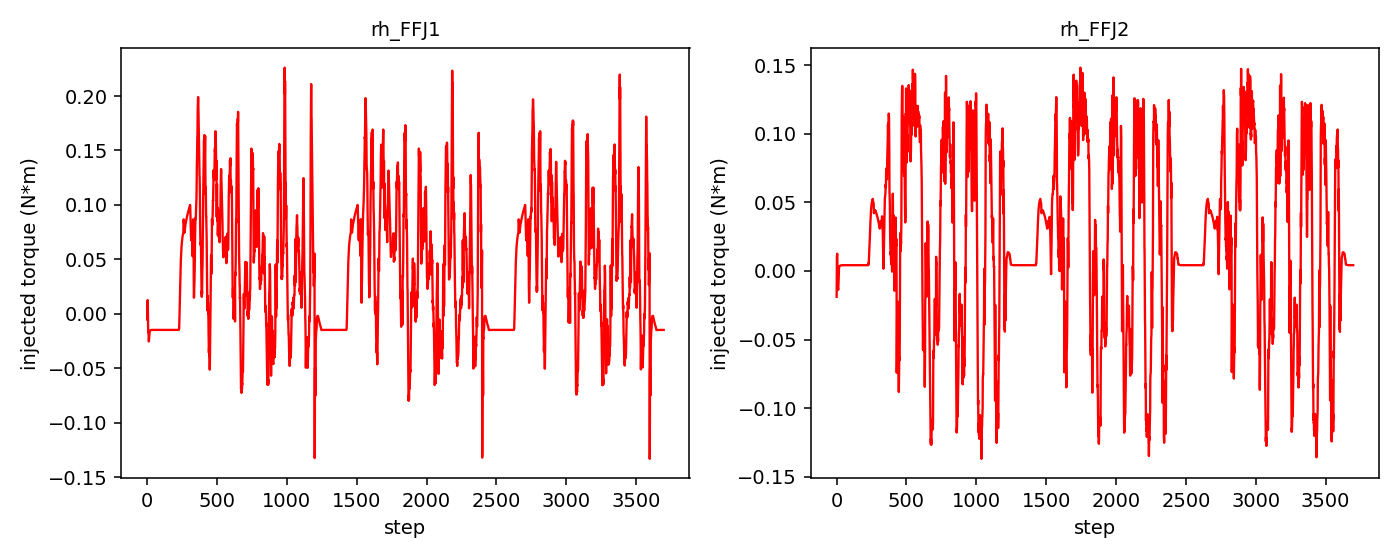

The file beside this chart, header and first rows:
step, rh_FFJ1, rh_FFJ2
0, -0.005105, -0.01885
1, 0.001781, -0.002392
2, 0.006471, 0.01078
3, 0.009863, 0.01213
4, 0.01272, 0.01261
5, 0.007270, 0.005879
6, -0.003741, -0.003234
7, -0.01191, -0.006091
8, -0.01694, -0.01073
9, -0.0164, -0.01319
10, -0.01692, -0.01289
11, -0.02183, -0.01375
12, -0.02525, -0.01289
13, -0.02428, -0.009619
14, -0.02213, -0.005224
15, -0.01997, -0.001188
16, -0.01836, 0.001112
17, -0.01723, 0.002194
18, -0.01653, 0.002797
19, -0.01608, 0.003130
20, -0.01566, 0.003355
21, -0.01525, 0.003606
22, -0.01506, 0.003659
23, -0.01499, 0.003656
24, -0.01492, 0.003721
25, -0.01487, 0.003810
26, -0.01483, 0.003891
27, -0.0148, 0.003958
28, -0.01478, 0.004012
29, -0.01476, 0.004054
30, -0.01475, 0.004088
31, -0.01474, 0.004116
32, -0.01473, 0.004138
33, -0.01472, 0.004154
34, -0.01472, 0.004169
35, -0.01471, 0.004181
36, -0.01471, 0.004190
37, -0.0147, 0.004198
38, -0.0147, 0.004203
39, -0.0147, 0.004209
40, -0.0147, 0.004213
41, -0.01469, 0.004217
42, -0.01469, 0.004220
43, -0.01469, 0.004223
44, -0.01469, 0.004224
45, -0.01469, 0.004226
46, -0.01469, 0.004227
47, -0.01469, 0.004228
48, -0.01469, 0.004228
49, -0.01469, 0.004228
50, -0.01469, 0.004229
51, -0.01469, 0.004229
52, -0.01469, 0.004229
53, -0.01469, 0.004229
54, -0.01469, 0.004229
55, -0.01469, 0.004229
56, -0.01469, 0.004230
57, -0.01469, 0.004230
58, -0.01469, 0.004229
59, -0.01469, 0.004229
... 3,638 more rows
